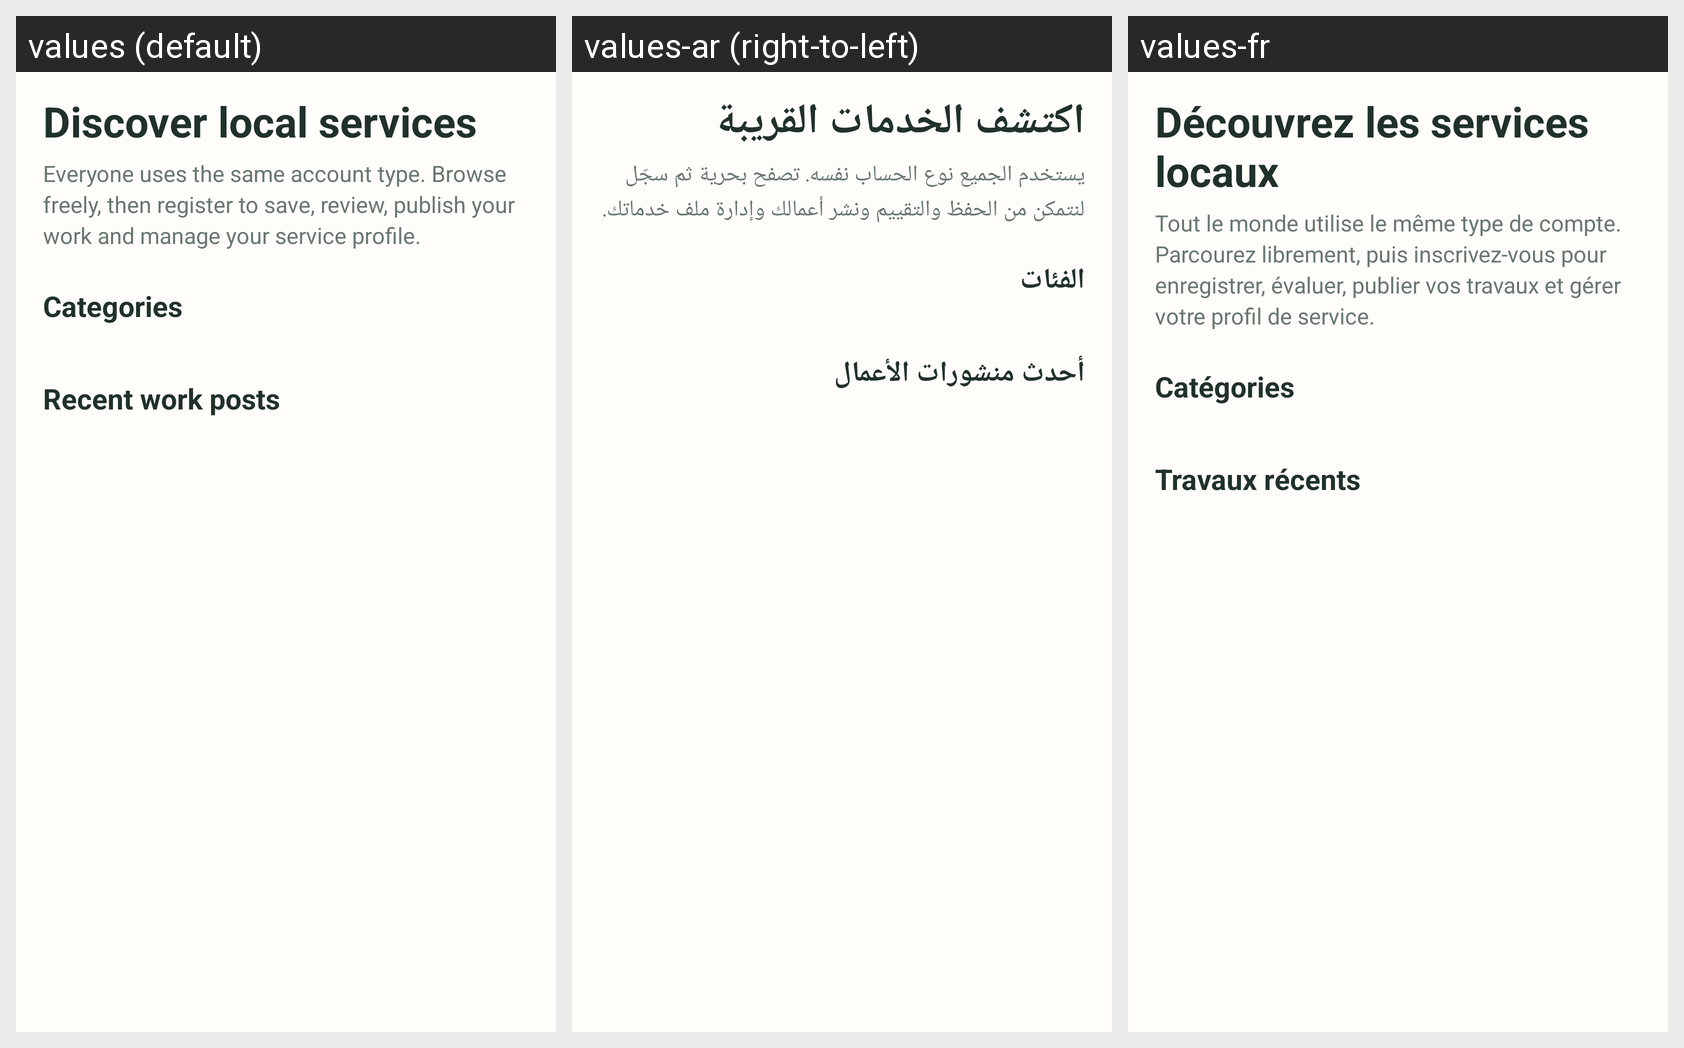

Here is an Android app screen in its default locale and in the app's own translations. Write out the translated-string differences for the strings that appear on this screen.
Android screen res/layout/fragment_home.xml rendered under 3 locales, left to right: values (default), values-ar (right-to-left), values-fr. Device: Nexus 5 (rendered at 1080×1920; each locale shown at half size, 540×960, under a caption strip naming it); theme Theme.Khedmati.
Strings drawn on this screen, with the default value and each locale's value (text and hints the layout hard-codes, and strings that could not be matched under every locale, appear in the picture but are not listed):

discover_local_services
  values: Discover local services
  values-ar: اكتشف الخدمات القريبة
  values-fr: Découvrez les services locaux

home_subtitle
  values: Everyone uses the same account type. Browse freely, then register to save, review, publish your work and manage your service profile.
  values-ar: يستخدم الجميع نوع الحساب نفسه. تصفح بحرية ثم سجّل لنتمكن من الحفظ والتقييم ونشر أعمالك وإدارة ملف خدماتك.
  values-fr: Tout le monde utilise le même type de compte. Parcourez librement, puis inscrivez-vous pour enregistrer, évaluer, publier vos travaux et gérer votre profil de service.

categories
  values: Categories
  values-ar: الفئات
  values-fr: Catégories

recent_posts
  values: Recent work posts
  values-ar: أحدث منشورات الأعمال
  values-fr: Travaux récents
